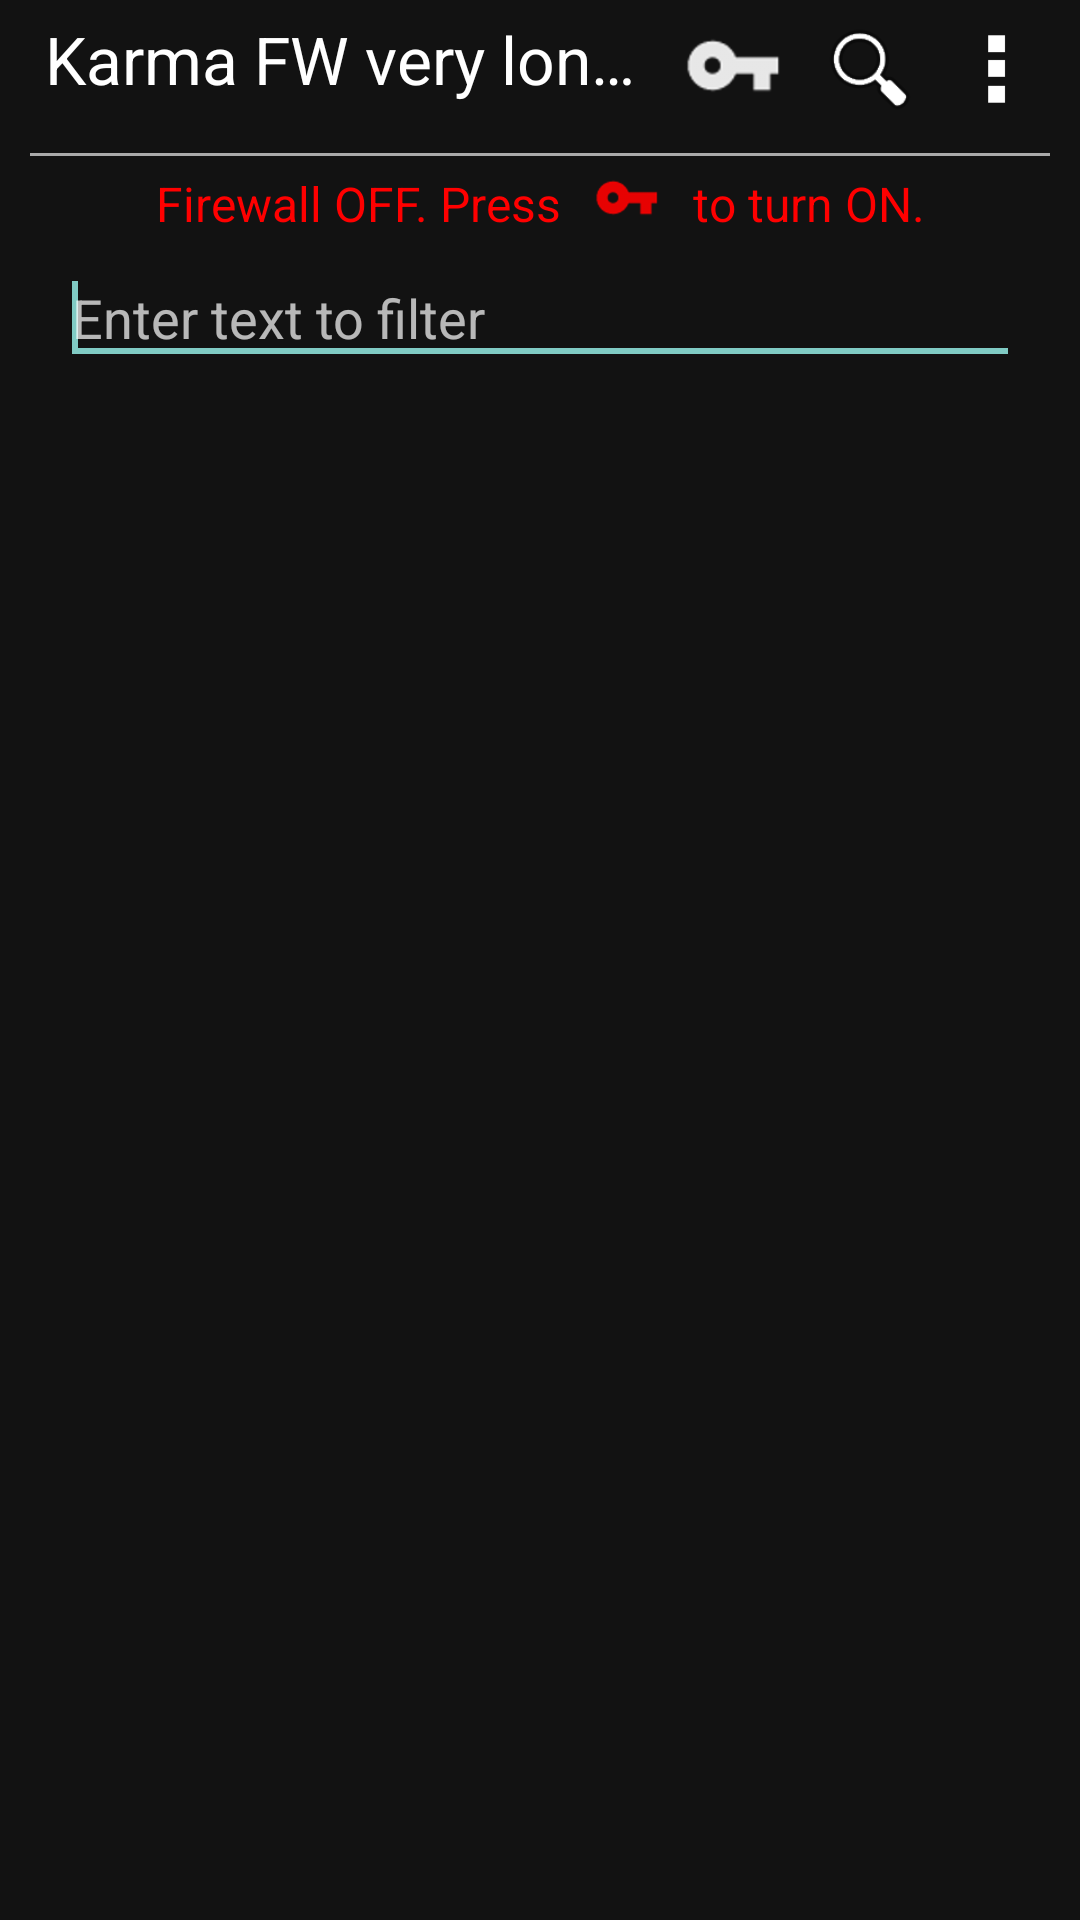

Write the Android layout XML for this screen, with the resource values it uses.
<!-- AndroidManifest.xml: application theme SWTheme -->
<!-- res/layout/activity_main2.xml -->
<?xml version="1.0" encoding="utf-8"?>
<LinearLayout xmlns:android="http://schemas.android.com/apk/res/android" xmlns:tools="http://schemas.android.com/tools"
    android:layout_width="match_parent"
    android:layout_height="match_parent"
    android:paddingLeft="10dp"
    android:paddingRight="10dp"
    android:paddingTop="@dimen/activity_vertical_margin"
    android:paddingBottom="@dimen/activity_vertical_margin"
    tools:context=".ActivityMain"
    android:orientation="vertical">


    <RelativeLayout
        android:layout_width="fill_parent"
        android:layout_height="wrap_content"
        android:paddingTop="5dp"
        android:paddingBottom="10dp"
        android:orientation="horizontal">

        <ImageView
            android:id="@+id/activity_main_menu_icon2"
            android:layout_width="36dp"
            android:layout_height="36dp"
            android:layout_alignParentLeft="true"
            android:src="@drawable/fw7"
            android:visibility="gone"/>

        <TextView
            android:id="@+id/activity_main_title"
            style="@android:style/TextAppearance.Large"
            android:layout_width="fill_parent"
            android:layout_height="wrap_content"
            android:maxLines="1"
            android:paddingLeft="5dp"
            android:paddingRight="5dp"
            android:scrollHorizontally="true"
            android:singleLine="true"
            android:layout_toRightOf="@+id/activity_main_menu_icon2"
            android:layout_toLeftOf="@+id/activity_icon_group"
            android:text="Karma FW very long string here" />

        <LinearLayout
            android:id="@+id/activity_icon_group"
            android:layout_width="wrap_content"
            android:layout_height="wrap_content"
            android:layout_alignParentRight="true">

            <ImageView
                android:id="@+id/activity_main_firewall_icon"
                android:layout_width="36dp"
                android:layout_height="36dp"
                android:layout_marginRight="10dp"
                android:src="@drawable/vpn_connected2"
                android:layout_gravity="bottom|right" />

            <ImageView
                android:id="@+id/activity_main_filter_icon"
                android:layout_width="36dp"
                android:layout_height="36dp"
                android:layout_alignParentRight="true"
                android:layout_marginRight="6dp"
                android:layout_toRightOf="@+id/activity_main_firewall_icon"
                android:src="@drawable/ic_menu_search2" />

            <ImageView
                android:id="@+id/activity_main_menu_icon"
                android:layout_width="36dp"
                android:layout_height="36dp"
                android:src="@drawable/ic_menu_view1"
                android:layout_gravity="bottom|right" />

        </LinearLayout>

    </RelativeLayout>





    <View
        android:layout_width="match_parent"
        android:layout_height="1dp"
        android:background="@android:color/darker_gray"/>

    <LinearLayout
        android:id="@+id/activity_main_firewall_message"
        android:layout_width="fill_parent"
        android:layout_height="wrap_content"
        android:orientation="vertical"
        android:layout_marginRight="0dp"
        android:singleLine="true"
        android:maxLines="1"
        android:gravity="center">

        <LinearLayout
            android:layout_width="wrap_content"
            android:layout_height="wrap_content"
            android:orientation="horizontal"
            android:layout_marginRight="0dp">

            <TextView
                android:layout_width="match_parent"
                android:layout_height="wrap_content"
                android:layout_marginLeft="10dp"
                android:layout_marginTop="5dp"
                android:layout_marginRight="10dp"
                android:gravity="center_horizontal"
                android:singleLine="true"
                android:text="@string/firewall_start_part1"
                android:textColor="#FF0000"
                android:textSize="16sp"
                android:visibility="visible"></TextView>

        <ImageView
            android:layout_width="24dp"
            android:layout_height="24dp"
            android:src="@drawable/vpn_connected2"
            android:layout_gravity="bottom"
            android:tint="#ff0000" />

            <TextView
                android:layout_width="match_parent"
                android:layout_height="wrap_content"
                android:layout_marginLeft="10dp"
                android:layout_marginTop="5dp"
                android:layout_marginRight="10dp"
                android:gravity="center_horizontal"
                android:singleLine="true"
                android:text="@string/firewall_start_part2"
                android:textColor="#FF0000"
                android:textSize="16sp"
                android:visibility="visible"></TextView>

    </LinearLayout>
    </LinearLayout>

    <EditText android:id="@+id/activity_main_filter_text"
        android:layout_width="match_parent"
        android:layout_height="wrap_content" android:ems="10"
        android:hint="@string/filter_text"
        android:layout_marginTop="5dp"
        android:layout_marginLeft="10dp"
        android:layout_marginRight="10dp">
        <requestFocus />
    </EditText>

    <ListView
        android:layout_width="match_parent"
        android:layout_height="wrap_content"
        android:listSelector="@android:color/transparent"
        android:cacheColorHint="@android:color/transparent"
        android:id="@+id/listViewApps"
        android:layout_marginLeft="0dp"
        android:paddingLeft="0dp" />


</LinearLayout>
<!-- resources referenced by this layout -->
<resources>
  <!-- drawable fw7: png bitmap (drawable, 7192 bytes) -->
  <!-- drawable ic_menu_search2: png bitmap (drawable, 3692 bytes) -->
  <!-- drawable ic_menu_view1: png bitmap (drawable, 284 bytes) -->
  <!-- drawable vpn_connected2: png bitmap (drawable, 2073 bytes) -->
  <string name="filter_text">Enter text to filter</string>
  <string name="firewall_start_part1">Firewall OFF. Press</string>
  <string name="firewall_start_part2">to turn ON.</string>
  <style name="SWTheme" parent="Theme.AppCompat">
          <item name="android:statusBarColor">@color/core_grey_95</item>
          <item name="android:windowLightStatusBar">false</item>
          <item name="android:navigationBarColor">@color/core_grey_95</item>
          <item name="android:windowBackground">@color/core_grey_95</item>
          <item name="android:dialogTheme">@style/SWDialog</item>
      </style>
  <color name="core_grey_95">#121212</color>
  <style name="SWDialog" parent="android:Theme.Holo.Dialog">
          <item name="android:windowMinWidthMajor">90%</item>
          <item name="android:windowMinWidthMinor">90%</item>
      </style>
</resources>
